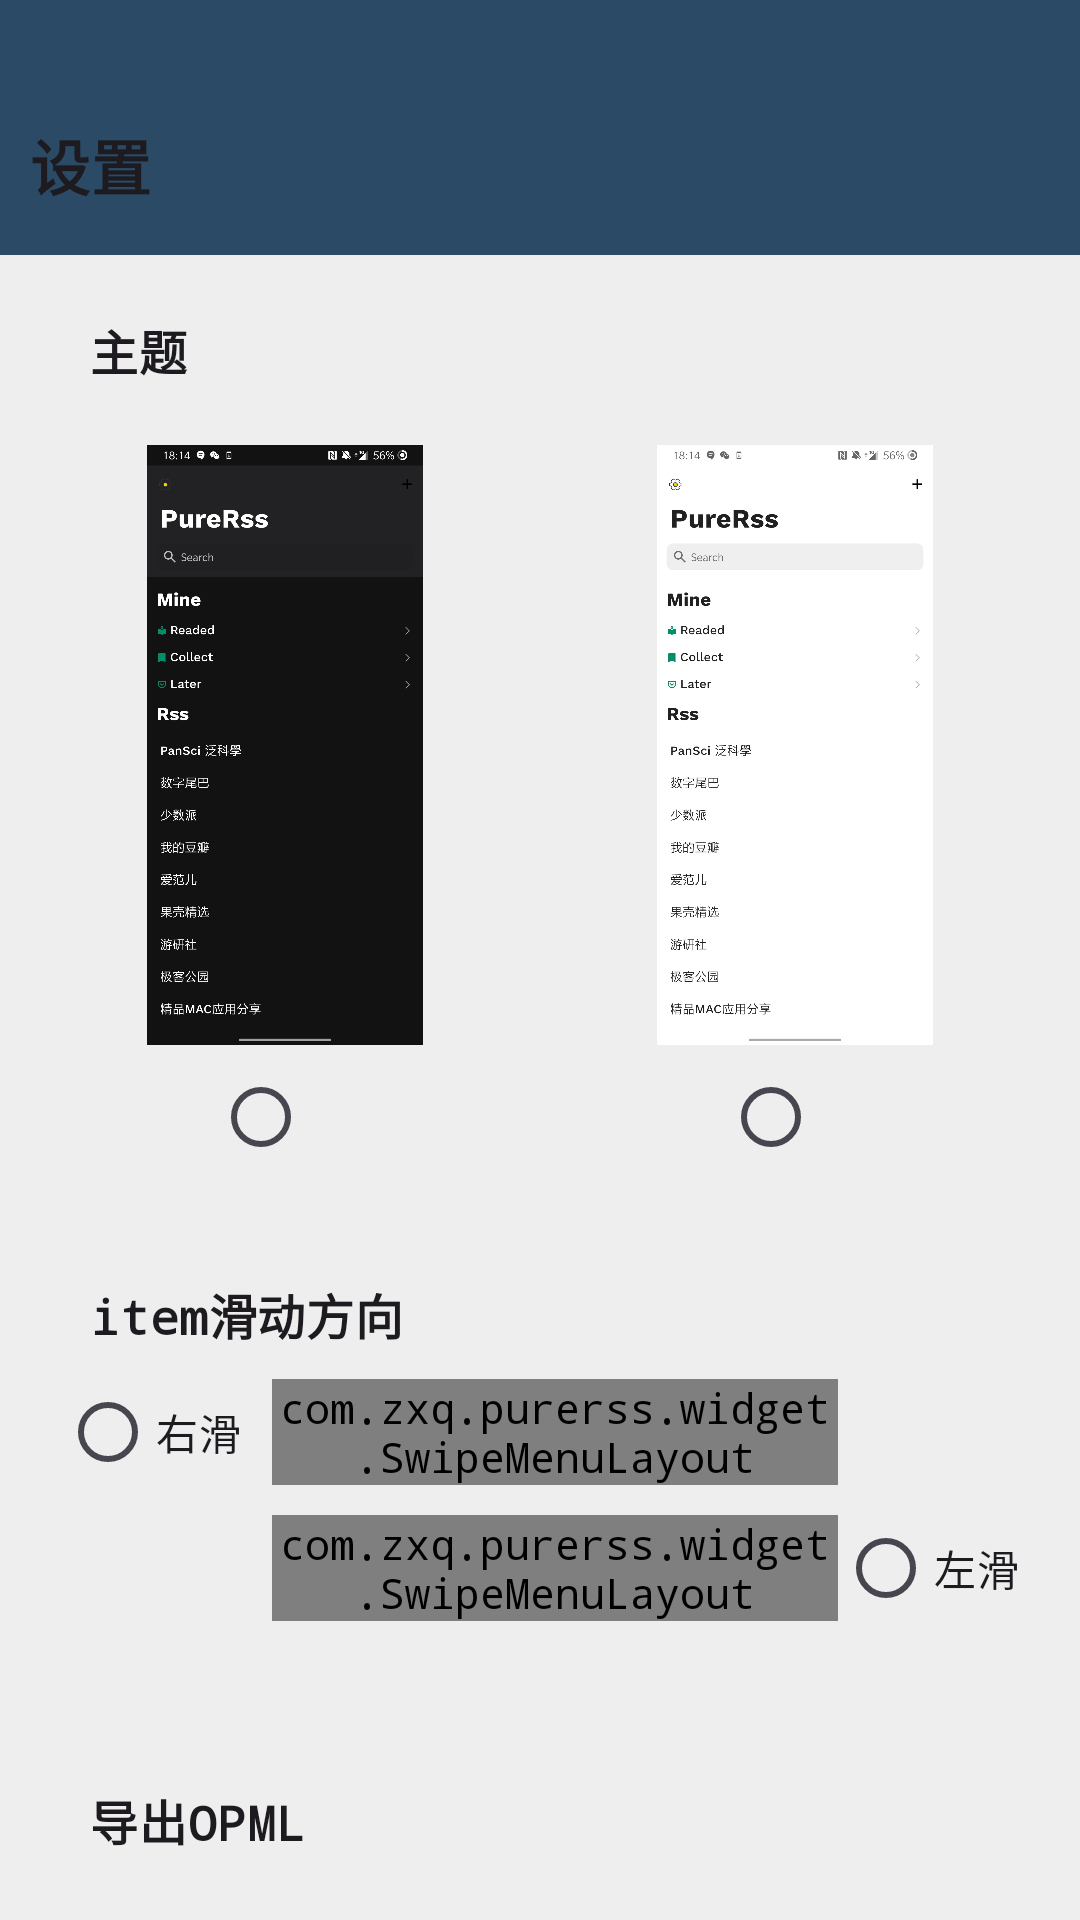

This screen was rendered from an Android layout file. Write that file and the resources it references.
<!-- AndroidManifest.xml: activity theme settingtheme -->
<!-- res/layout/activity_setting.xml -->
<?xml version="1.0" encoding="utf-8"?>
<layout xmlns:android="http://schemas.android.com/apk/res/android"
    xmlns:app="http://schemas.android.com/apk/res-auto">

    <data>

    </data>

    <LinearLayout
        android:id="@+id/nsv"
        android:background="#eeeeee"
        android:orientation="vertical"
        android:layout_width="match_parent"
        android:layout_height="match_parent">

        <TextView
            android:id="@+id/tv_back"
            android:paddingLeft="10dp"
            android:text="@string/setting"
            android:paddingTop="25dp"
            android:background="@color/c_2a4a66"
            android:drawablePadding="10dp"
            android:textAppearance="@style/TextAppearance.Owl.Headline6"
            android:drawableLeft="@drawable/ic_arrow_back_black_24dp"
            android:gravity="center_vertical"
            android:layout_width="match_parent"
            android:layout_height="85dp" />

        <androidx.core.widget.NestedScrollView
            android:layout_width="match_parent"
            android:layout_height="match_parent"
            app:layout_behavior="com.google.android.material.appbar.AppBarLayout$ScrollingViewBehavior">

            <LinearLayout
                android:id="@+id/ll_root"
                android:layout_width="match_parent"
                android:layout_height="match_parent"
                android:orientation="vertical">

                <androidx.constraintlayout.widget.ConstraintLayout
                    android:layout_width="match_parent"
                    android:layout_height="wrap_content"
                    android:layout_margin="10dp">

                    <TextView
                        android:id="@+id/tv_theme"
                        android:layout_width="wrap_content"
                        android:layout_height="wrap_content"
                        android:layout_marginLeft="20dp"
                        android:layout_marginTop="10dp"
                        android:text="@string/theme"
                        android:textAppearance="@style/TextAppearance.Owl.Headline7"
                        app:layout_constraintLeft_toLeftOf="parent"
                        app:layout_constraintTop_toTopOf="parent" />

                    <ImageView
                        android:id="@+id/iv_dark"
                        android:layout_width="0dp"
                        android:layout_height="200dp"
                        android:layout_marginTop="20dp"
                        android:src="@drawable/app_dark"
                        app:layout_constraintLeft_toLeftOf="parent"
                        app:layout_constraintRight_toLeftOf="@id/iv_day"
                        app:layout_constraintTop_toBottomOf="@id/tv_theme" />

                    <RadioButton
                        android:id="@+id/rb_dark"
                        android:layout_width="wrap_content"
                        android:layout_height="wrap_content"
                        app:layout_constraintLeft_toLeftOf="@id/iv_dark"
                        app:layout_constraintRight_toRightOf="@id/iv_dark"
                        app:layout_constraintTop_toBottomOf="@id/iv_dark" />

                    <ImageView
                        android:id="@+id/iv_day"
                        android:layout_width="0dp"
                        android:layout_height="200dp"
                        android:layout_marginTop="20dp"
                        android:src="@drawable/app_day"
                        app:layout_constraintLeft_toRightOf="@id/iv_dark"
                        app:layout_constraintRight_toRightOf="parent"
                        app:layout_constraintTop_toBottomOf="@id/tv_theme" />

                    <RadioButton
                        android:id="@+id/rb_day"
                        android:layout_width="wrap_content"
                        android:layout_height="wrap_content"
                        app:layout_constraintLeft_toLeftOf="@id/iv_day"
                        app:layout_constraintRight_toRightOf="@id/iv_day"
                        app:layout_constraintTop_toBottomOf="@id/iv_day" />
                </androidx.constraintlayout.widget.ConstraintLayout>

                <androidx.constraintlayout.widget.ConstraintLayout
                    android:layout_width="match_parent"
                    android:layout_height="wrap_content"
                    android:layout_margin="10dp"
                    android:paddingBottom="10dp">

                    <TextView
                        android:id="@+id/tv_slide"
                        android:layout_width="wrap_content"
                        android:layout_height="wrap_content"
                        android:layout_marginLeft="20dp"
                        android:layout_marginTop="10dp"
                        android:text="@string/slide"
                        android:textAppearance="@style/TextAppearance.Owl.Headline7"
                        app:layout_constraintLeft_toLeftOf="parent"
                        app:layout_constraintTop_toTopOf="parent" />

                    <RadioButton
                        android:id="@+id/rb_left"
                        android:layout_width="wrap_content"
                        android:layout_height="wrap_content"
                        android:layout_marginLeft="10dp"
                        android:layout_marginRight="10dp"
                        android:text="@string/right_slide"
                        app:layout_constraintBottom_toBottomOf="@id/swipe_left"
                        app:layout_constraintLeft_toLeftOf="parent"
                        app:layout_constraintRight_toLeftOf="@id/swipe_left"
                        app:layout_constraintTop_toTopOf="@id/swipe_left" />

                    <com.zxq.purerss.widget.SwipeMenuLayout
                        android:id="@+id/swipe_left"
                        android:layout_width="0dp"
                        android:layout_height="wrap_content"
                        android:layout_marginTop="10dp"
                        app:layout_constraintLeft_toRightOf="@id/rb_left"
                        app:layout_constraintRight_toLeftOf="@id/rb_right"
                        app:layout_constraintTop_toBottomOf="@id/tv_slide"
                        app:leftSwipe="false">

                        <View
                            android:layout_width="match_parent"
                            android:layout_height="60dp"
                            android:background="@color/c_ff8932" />

                        <com.google.android.material.button.MaterialButton
                            android:layout_width="wrap_content"
                            android:layout_height="60dp"
                            android:background="@color/c_008f68"
                            android:paddingLeft="20dp"
                            android:paddingRight="20dp"
                            app:backgroundTint="@color/c_008f68" />
                    </com.zxq.purerss.widget.SwipeMenuLayout>

                    <com.zxq.purerss.widget.SwipeMenuLayout
                        android:id="@+id/swipe_right"
                        android:layout_width="0dp"
                        android:layout_height="wrap_content"
                        android:layout_marginTop="10dp"
                        app:layout_constraintLeft_toLeftOf="@id/swipe_left"
                        app:layout_constraintRight_toRightOf="@id/swipe_left"
                        app:layout_constraintTop_toBottomOf="@id/swipe_left">

                        <View
                            android:layout_width="match_parent"
                            android:layout_height="60dp"
                            android:background="@color/c_ff8932" />

                        <com.google.android.material.button.MaterialButton
                            android:layout_width="wrap_content"
                            android:layout_height="60dp"
                            android:background="@color/c_008f68"
                            android:paddingLeft="20dp"
                            android:paddingRight="20dp"
                            app:backgroundTint="@color/c_008f68" />
                    </com.zxq.purerss.widget.SwipeMenuLayout>

                    <RadioButton
                        android:id="@+id/rb_right"
                        android:layout_width="wrap_content"
                        android:layout_height="wrap_content"
                        android:layout_marginRight="10dp"
                        android:text="@string/left_slide"
                        app:layout_constraintBottom_toBottomOf="@id/swipe_right"
                        app:layout_constraintLeft_toRightOf="@id/swipe_right"
                        app:layout_constraintRight_toRightOf="parent"
                        app:layout_constraintTop_toTopOf="@id/swipe_right" />
                </androidx.constraintlayout.widget.ConstraintLayout>

                <TextView
                    android:id="@+id/tv_export"
                    android:layout_width="match_parent"
                    android:layout_height="60dp"
                    android:layout_margin="10dp"
                    android:gravity="center_vertical"
                    android:paddingLeft="20dp"
                    android:text="导出OPML"
                    android:textAppearance="@style/TextAppearance.Owl.Headline7" />

                <TextView
                    android:id="@+id/tv_select"
                    android:layout_width="match_parent"
                    android:layout_height="60dp"
                    android:layout_margin="10dp"
                    android:gravity="center_vertical"
                    android:paddingLeft="20dp"
                    android:visibility="gone"
                    android:text="选择桌面widget源"
                    android:textAppearance="@style/TextAppearance.Owl.Headline7" />

                <TextView
                    android:id="@+id/tv_appshortcuts"
                    android:layout_width="match_parent"
                    android:layout_height="60dp"
                    android:layout_margin="10dp"
                    android:gravity="center_vertical"
                    android:paddingLeft="20dp"
                    android:text="App shortcuts"
                    android:textAppearance="@style/TextAppearance.Owl.Headline7" />
            </LinearLayout>
        </androidx.core.widget.NestedScrollView>
    </LinearLayout>
</layout>
<!-- resources referenced by this layout -->
<resources>
  <color name="c_008f68">#008f68</color>
  <color name="c_2a4a66">#2a4a66</color>
  <color name="c_ff8932">#ff8932</color>
  <string name="left_slide">左滑</string>
  <string name="right_slide">右滑</string>
  <string name="setting">设置</string>
  <string name="slide">item滑动方向</string>
  <string name="theme">主题</string>
  <style name="TextAppearance.Owl.Headline6" parent="TextAppearance.MaterialComponents.Headline6">
      <item name="fontFamily">@font/work_sans_medium</item>
      <item name="android:textStyle">bold</item>
      <item name="lineHeight">28sp</item>
    </style>
  <style name="TextAppearance.Owl.Headline7" parent="TextAppearance.MaterialComponents.Headline6">
      <item name="fontFamily">@font/work_sans_medium</item>
      <item name="android:textStyle">bold</item>
      <item name="android:textSize">16sp</item>
    </style>
  <style name="settingtheme" parent="AppTheme">
          //全屏模式，会隐藏状态栏，下滑显示，会自动隐藏
          
          <item name="android:navigationBarColor">@android:color/transparent</item>
          //状态栏透明，布局会显示到状态栏里面去
          <item name="android:statusBarColor">@android:color/transparent</item>
          
          
          
      </style>
  <color name="root_color">#efefef</color>
  <style name="TextAppearance.Owl.Headline1" parent="TextAppearance.MaterialComponents.Headline1">
      <item name="fontFamily">@font/work_sans_bold</item>
      <item name="android:textStyle">bold</item>
    </style>
  <style name="TextAppearance.Owl.Headline2" parent="TextAppearance.MaterialComponents.Headline2">
      <item name="fontFamily">@font/work_sans_bold</item>
      <item name="android:textStyle">bold</item>
    </style>
  <style name="TextAppearance.Owl.Headline3" parent="TextAppearance.MaterialComponents.Headline3">
      <item name="fontFamily">@font/work_sans_bold</item>
      <item name="android:textStyle">bold</item>
    </style>
  <style name="TextAppearance.Owl.Headline4" parent="TextAppearance.MaterialComponents.Headline4">
      <item name="fontFamily">@font/work_sans_bold</item>
      <item name="android:textStyle">bold</item>
      <item name="android:textColor">?android:attr/textColorPrimary</item>
      <item name="lineHeight">40sp</item>
    </style>
  <style name="TextAppearance.Owl.Headline5" parent="TextAppearance.MaterialComponents.Headline5">
      <item name="fontFamily">@font/work_sans_bold</item>
      <item name="android:textStyle">bold</item>
    </style>
  <style name="TextAppearance.Owl.Subtitle1" parent="TextAppearance.MaterialComponents.Subtitle1">
      <item name="fontFamily">@font/work_sans_medium</item>
      <item name="lineHeight">22sp</item>
    </style>
  <style name="TextAppearance.Owl.Subtitle2" parent="TextAppearance.MaterialComponents.Subtitle2">
      <item name="fontFamily">@font/work_sans_medium</item>
      <item name="android:textColor">@color/c_666</item>
    </style>
  <style name="TextAppearance.Owl.Body1" parent="TextAppearance.MaterialComponents.Body1">
      <item name="fontFamily">@font/work_sans</item>
      <item name="lineHeight">28sp</item>
    </style>
  <style name="TextAppearance.Owl.Body2" parent="TextAppearance.MaterialComponents.Body2">
      <item name="fontFamily">@font/work_sans</item>
      <item name="lineHeight">16sp</item>
    </style>
  <style name="TextAppearance.Owl.Button" parent="TextAppearance.MaterialComponents.Button">
      <item name="fontFamily">@font/work_sans_bold</item>
      <item name="android:textStyle">bold</item>
    </style>
  <style name="TextAppearance.Owl.Caption" parent="TextAppearance.MaterialComponents.Caption">
      <item name="fontFamily">@font/work_sans</item>
    </style>
  <style name="TextAppearance.Owl.Overline" parent="TextAppearance.MaterialComponents.Overline">
      <item name="fontFamily">@font/work_sans</item>
    </style>
  <color name="c_666">#666666</color>
</resources>
